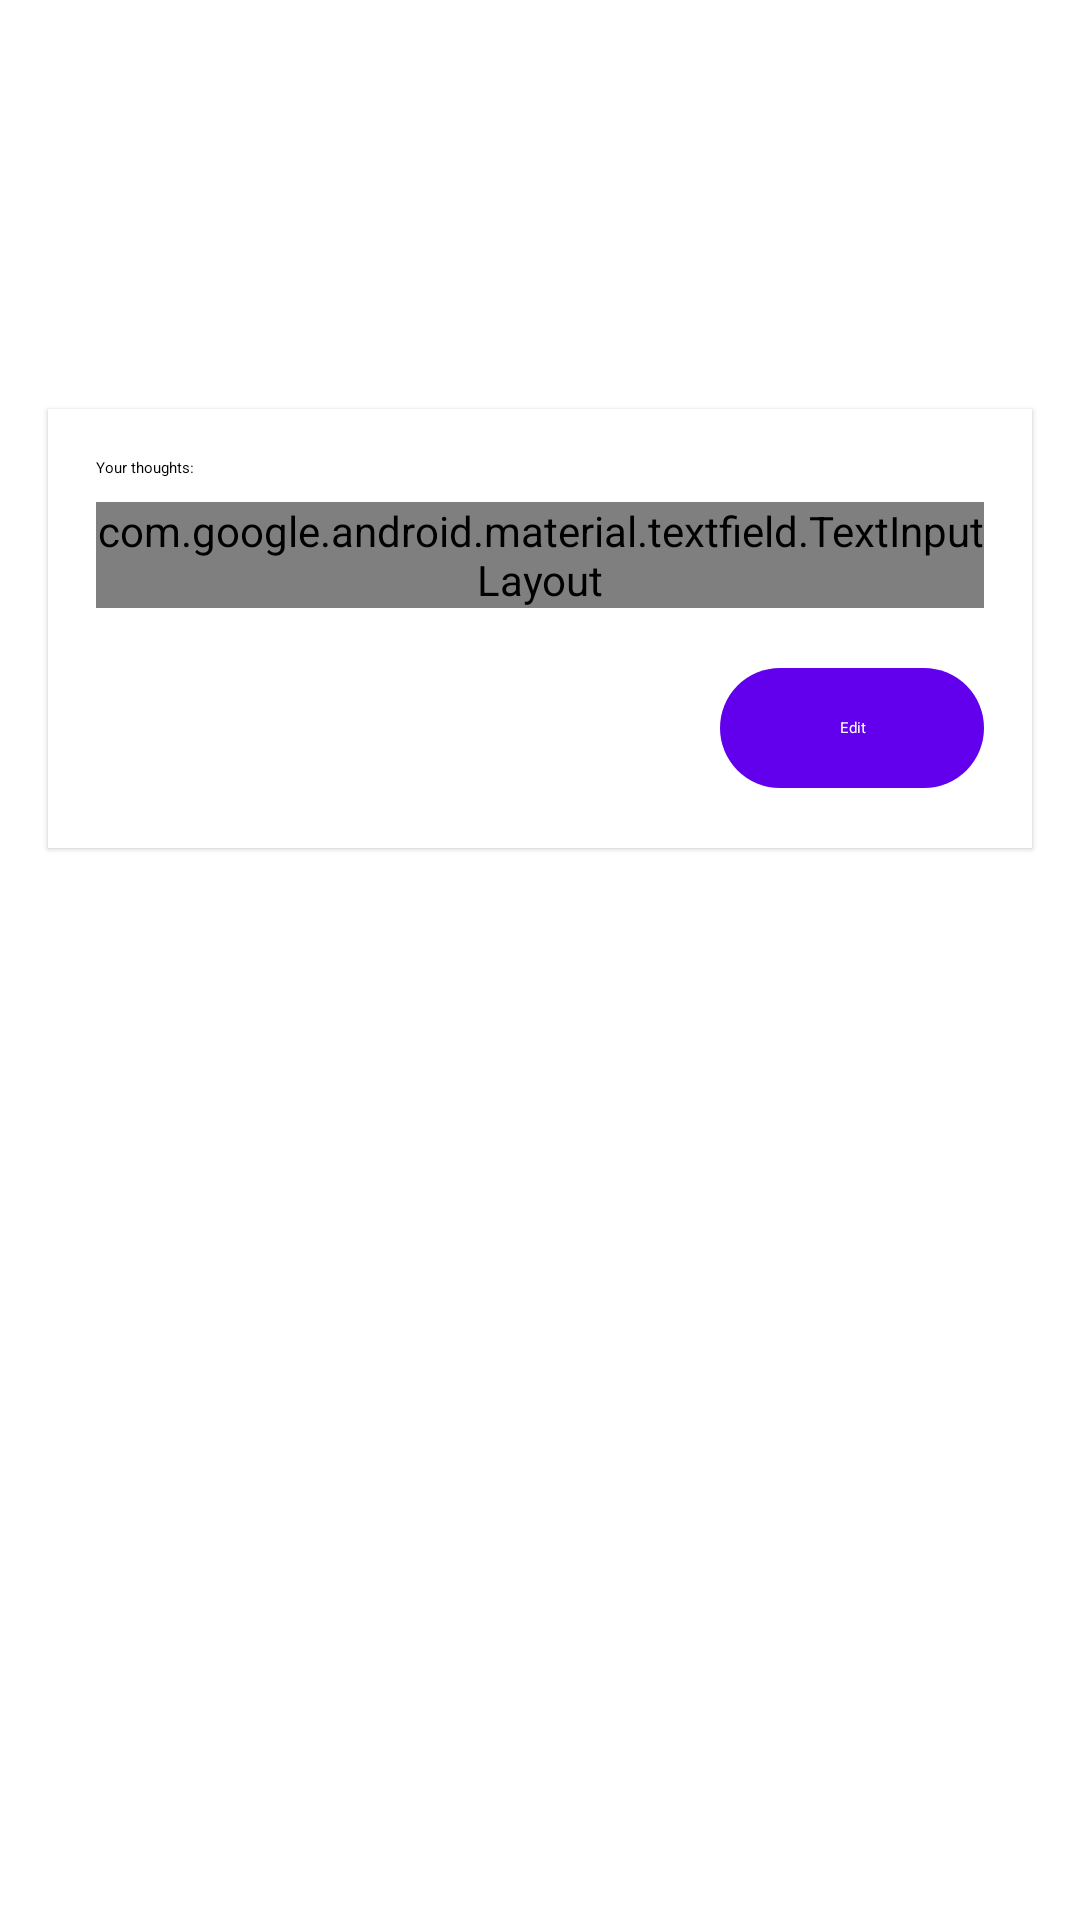

Write the Android layout XML for this screen, with the resource values it uses.
<!-- AndroidManifest.xml: application theme AppTheme -->
<!-- res/layout/fragment_entry_view.xml -->
<?xml version="1.0" encoding="utf-8"?>
<androidx.constraintlayout.widget.ConstraintLayout
    xmlns:android="http://schemas.android.com/apk/res/android"
    xmlns:tools="http://schemas.android.com/tools"
    xmlns:app="http://schemas.android.com/apk/res-auto"
    android:layout_width="match_parent"
    android:layout_height="match_parent"
    tools:context=".ui.EntryViewFragment">

    <ScrollView
        android:layout_width="match_parent"
        android:layout_height="match_parent"
        android:layout_marginTop="72dp"
        app:layout_constraintEnd_toEndOf="parent"
        app:layout_constraintHorizontal_bias="0.0"
        app:layout_constraintStart_toStartOf="parent"
        app:layout_constraintTop_toTopOf="parent">

        <LinearLayout
            android:layout_width="match_parent"
            android:layout_height="wrap_content"
            android:gravity="center_horizontal"
            android:orientation="vertical">

            <LinearLayout
                android:layout_width="match_parent"
                android:layout_height="match_parent"
                android:gravity="center_horizontal"
                android:orientation="horizontal"
                android:weightSum="1">

                <com.google.android.material.imageview.ShapeableImageView
                    android:id="@+id/iv_movie_poster"
                    android:layout_width="0dp"
                    android:layout_height="wrap_content"
                    android:layout_gravity="center"
                    android:layout_weight="0.3"
                    android:adjustViewBounds="true"
                    android:elevation="4dp"
                    app:shapeAppearanceOverlay="@style/imageRoundCorner" />
            </LinearLayout>

            <com.google.android.material.textview.MaterialTextView
                android:id="@+id/tv_movie_name"
                style="@style/TextAppearance.Material3.HeadlineSmall"
                android:layout_width="match_parent"
                android:layout_height="wrap_content"
                android:layout_marginTop="16dp"
                android:gravity="center_horizontal"
                tools:text="Movie Title Here" />

            <com.google.android.material.card.MaterialCardView
                android:id="@+id/card_search"
                style="@style/Widget.Material3.CardView.Elevated"
                android:layout_width="match_parent"
                android:layout_height="wrap_content"
                android:layout_margin="16dp">

                <LinearLayout
                    android:layout_width="match_parent"
                    android:layout_height="wrap_content"
                    android:orientation="vertical"
                    android:padding="16dp">

                    
                    <LinearLayout
                        android:layout_width="match_parent"
                        android:layout_height="match_parent"
                        android:orientation="vertical">

                        <TextView
                            android:layout_width="wrap_content"
                            android:layout_height="wrap_content"
                            android:text="@string/view_thoughts"
                            android:textAppearance="?attr/textAppearanceTitleMedium" />

                        <com.google.android.material.textfield.TextInputLayout
                            android:id="@+id/textInputLayout"
                            style="@style/Widget.Material3.TextInputLayout.OutlinedBox"
                            android:layout_width="match_parent"
                            android:layout_height="wrap_content"
                            android:layout_marginTop="8dp"
                            android:focusedByDefault="true"
                            android:hint="Don't hold back..."
                            android:orientation="vertical">

                            <LinearLayout
                                android:layout_width="match_parent"
                                android:layout_height="match_parent"
                                android:orientation="vertical"
                                android:paddingTop="16dp">

                                <TextView
                                    android:layout_width="wrap_content"
                                    android:layout_height="wrap_content"
                                    android:text="@string/view_rating"
                                    android:textAppearance="?attr/textAppearanceTitleMedium" />

                                
                            </LinearLayout>

                            <com.google.android.material.textfield.TextInputLayout
                                android:id="@+id/input_user_review"
                                style="@style/Widget.Material3.TextInputEditText.OutlinedBox"
                                android:layout_width="match_parent"
                                android:layout_height="wrap_content" />

                            <com.google.android.material.textfield.TextInputLayout
                                android:id="@+id/slider_user_rating"
                                android:layout_width="match_parent"
                                android:layout_height="wrap_content"
                                android:stepSize="0.1"
                                android:valueFrom="0"
                                android:valueTo="10"
                                app:labelBehavior="visible" />

                        </com.google.android.material.textfield.TextInputLayout>

                    </LinearLayout>

                    

                    <com.google.android.material.button.MaterialButton
                        android:id="@+id/button_edit"
                        style="@style/Widget.Material3.Button"
                        android:layout_width="wrap_content"
                        android:layout_height="wrap_content"
                        android:layout_gravity="end"
                        android:layout_marginTop="16dp"
                        android:text="Edit" />
                </LinearLayout>

            </com.google.android.material.card.MaterialCardView>
        </LinearLayout>
    </ScrollView>

</androidx.constraintlayout.widget.ConstraintLayout>
<!-- resources referenced by this layout -->
<resources>
  <string name="view_rating">Your rating: </string>
  <string name="view_thoughts">Your thoughts: </string>
  <style name="imageRoundCorner">
          <item name="cornerSize">10%</item>
      </style>
</resources>
